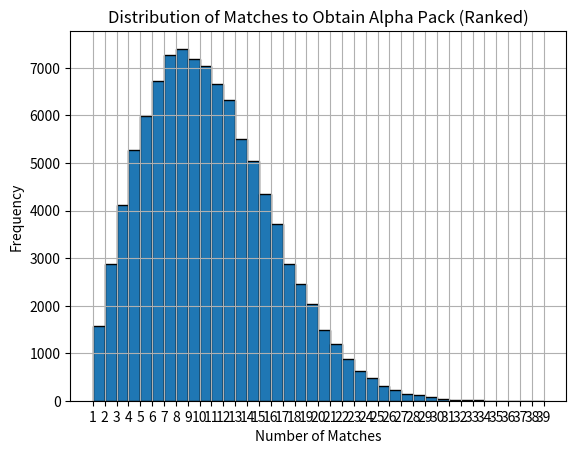

The matplotlib source for this figure:
import random
import matplotlib.pyplot as plt

match_list = []
match_data = []


# Random Method
# Input : Current Alpha Pack Percent Chance
# Output : True(Drop Alpha Pack) or False(Not Drop Alpha Pack)
def chance(percent):
    random_number = random.random()
    return random_number < (percent / 100)


# Simulation Method
def alphapack():
    match_list = [random.randint(0, 1) for i in range(40)]
    percent = 0
    matchs = 0
    for match in match_list:
        if match == 1:
            percent = percent + 3
            matchs = matchs + 1
            if chance(percent):
                match_data.append(matchs)
                return
        elif match == 0:
            percent = percent + 2.5
            matchs = matchs + 1


# Simulation
def simulation(generate_times):
    for i in range(generate_times):
        alphapack()
        
simulation(100000)
# You can also change the number of simulations to 1,000,000 to get a more accurate histogram.


# Plot Histogram
plt.hist(match_data, bins=range(1, 40), edgecolor='black', density=False) 
plt.xticks(range(1, 40)) 
plt.xlabel('Number of Matches')
plt.ylabel('Frequency')
plt.title('Distribution of Matches to Obtain Alpha Pack (Ranked)')
plt.grid(True)
plt.show()